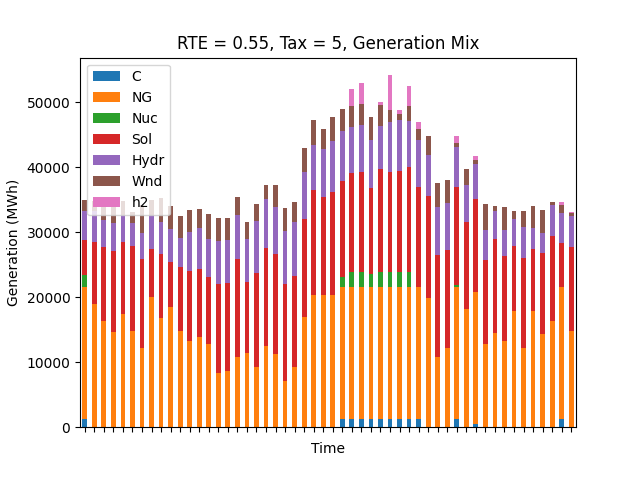

The table this chart was drawn from, first rows:
, C, NG, Nuc, Sol, Hydr, Wnd, h2
1, 1228, 20304, 1857, 5465, 4320, 1701, 0.0
2, 0.0, 18884, 0.0, 9605, 4735, 1614, 0.0
3, 0.0, 16351, 0.0, 11359, 4088, 3244, 0.0
4, 0.0, 14654, 0.0, 12450, 4254, 2788, 0.0
5, 0.0, 17460, 0.0, 11009, 4184, 2167, 0.0
6, 0.0, 14787, 0.0, 13064, 3595, 1611, 0.0
7, 0.0, 12226, 0.0, 13690, 3986, 4236, 0.0
8, 0.0, 19999, 0.0, 7342, 5320, 2299, 0.0
9, 0.0, 16772, 0.0, 9836, 4969, 3724, 0.0
10, 0.0, 18427, 0.0, 6958, 5054, 3534, 0.0
11, 0.0, 14856, 0.0, 9834, 4478, 3301, 0.0
12, 0.0, 13266, 0.0, 10771, 5963, 3431, 0.0
13, 0.0, 13918, 0.0, 10453, 6210, 3004, 0.0
14, 0.0, 12728, 0.0, 10385, 5856, 3850, 0.0
15, 0.0, 8318, 0.0, 13742, 6535, 3634, 0.0
16, 0.0, 8611, 0.0, 13610, 6635, 3374, 0.0
17, 0.0, 10793, 0.0, 15082, 6682, 2838, 0.0
18, 0.0, 11340, 0.0, 10945, 6681, 2656, 0.0
19, 0.0, 9259, 0.0, 14459, 8033, 2551, 0.0
20, 0.0, 12436, 0.0, 15045, 7570, 2262, 0.0
21, 0.0, 11315, 0.0, 15369, 7187, 3346, 0.0
22, 0.0, 7156, 0.0, 14817, 8215, 3495, 0.0
23, 0.0, 9298, 0.0, 13893, 8288, 3141, 0.0
24, 0.0, 16881, 0.0, 15060, 7264, 3768, 0.0
25, 0.0, 20304, 0.0, 16109, 6960, 3881, 0.0
26, 0.0, 20304, 0.0, 15148, 7275, 3120, 0.0
27, 0.0, 20304, 0.0, 15892, 7769, 3740, 0.0
28, 1228, 20304, 1561, 14806, 7672, 3285, 0.0
29, 1228, 20304, 2281, 15227, 7056, 3343, 2580
30, 1228, 20304, 2281, 15411, 7305, 3181, 3162
31, 1228, 20304, 1967, 13301, 7439, 3434, 0.0
32, 1228, 20304, 2281, 15904, 6616, 3252, 463
33, 1228, 20304, 2281, 15420, 7711, 1906, 5280
34, 1228, 20304, 2281, 15539, 7870, 1012, 469
35, 1228, 20304, 2281, 16168, 7066, 2398, 3093
36, 1228, 20304, 0.0, 15384, 7260, 1713, 1024
37, 0.0, 19843, 0.0, 15693, 6276, 2905, 0.0
38, 0.0, 10820, 0.0, 15696, 7349, 3616, 0.0
39, 0.0, 12175, 0.0, 15102, 7197, 3512, 0.0
40, 1228, 20304, 294.7, 15157, 6091, 591.0, 1182
41, 0.0, 18121, 0.0, 13387, 5709, 2499, 0.0
42, 462.4, 20304, 0.0, 14389, 5354, 585.0, 576.6
43, 0.0, 12868, 0.0, 12770, 4611, 4011, 0.0
44, 0.0, 14489, 0.0, 14518, 4288, 753.0, 0.0
45, 0.0, 13223, 0.0, 13041, 4035, 3602, 0.0
46, 0.0, 17825, 0.0, 10034, 4172, 1170, 0.0
47, 0.0, 12133, 0.0, 13882, 4771, 2399, 0.0
48, 0.0, 17856, 0.0, 9620, 3152, 3326, 0.0
49, 0.0, 14270, 0.0, 12578, 2976, 3653, 0.0
50, 0.0, 16362, 0.0, 13099, 4705, 465.0, 0.0
51, 1228, 20304, 0.0, 6800, 4550, 1355, 366.0
52, 0.0, 14776, 0.0, 12866, 4802, 492.0, 196.1
